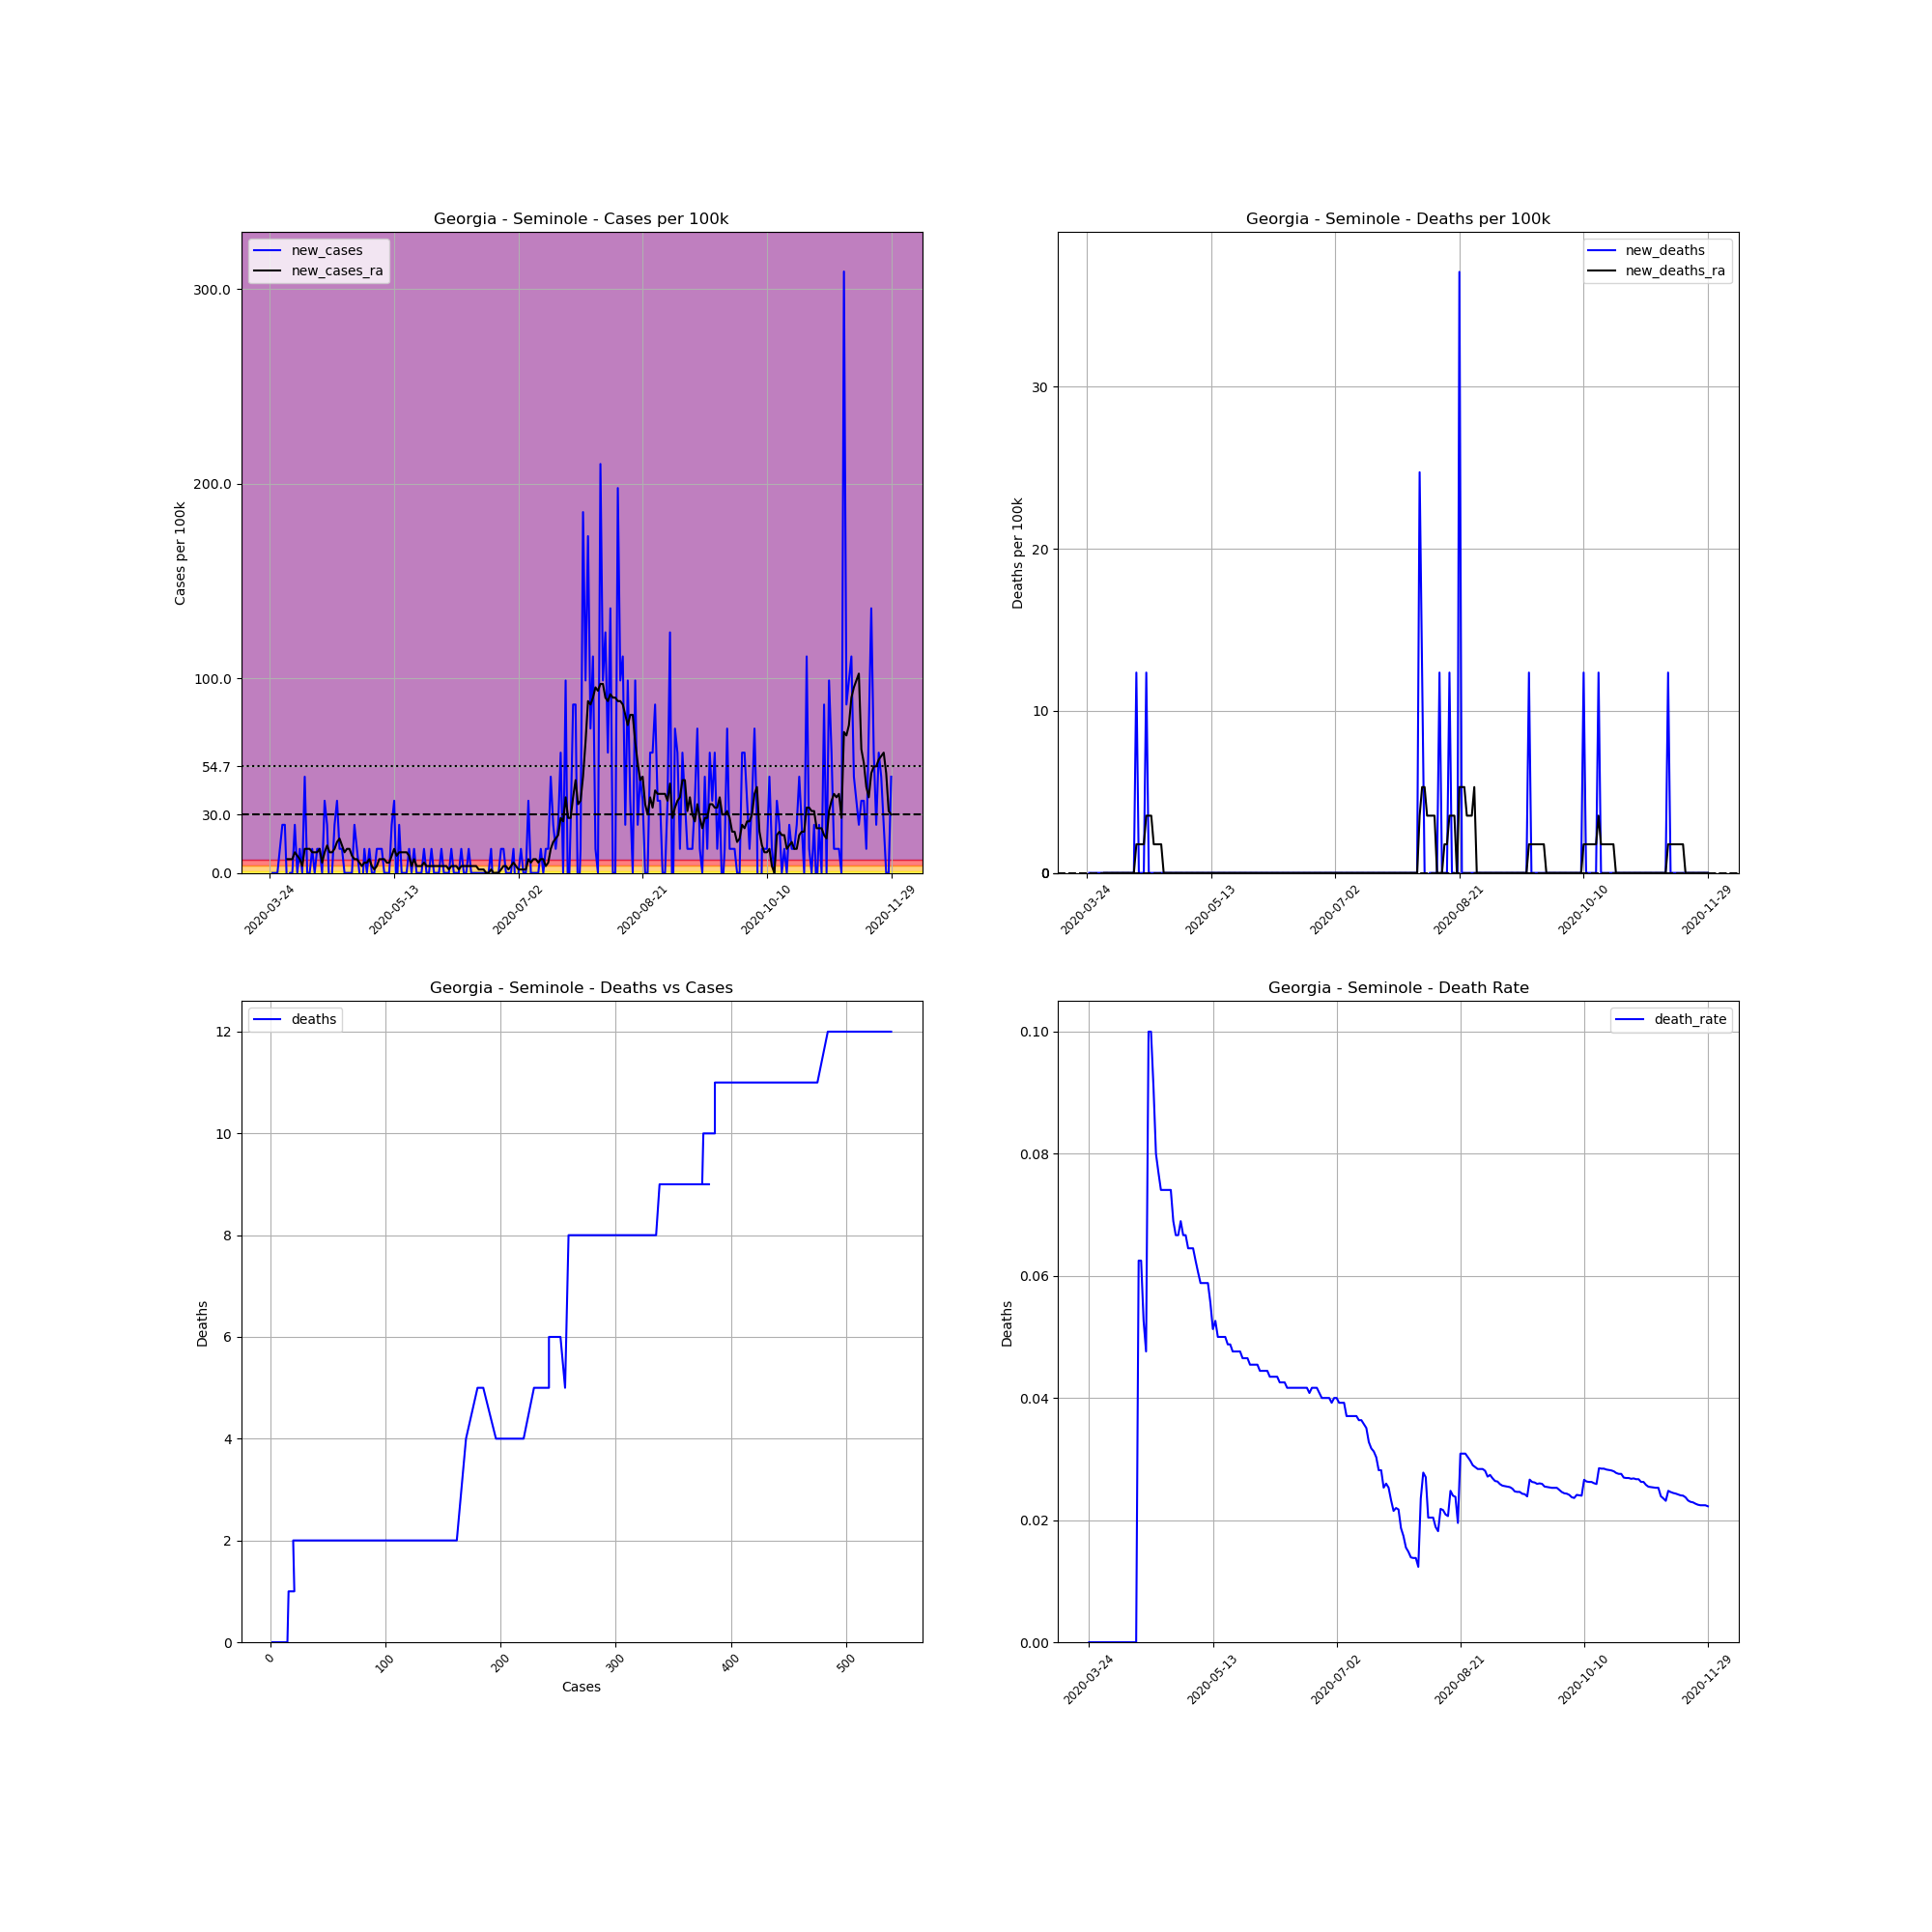

The file beside this chart, header and first rows:
, date, county, state, fips, cases, deaths, COUNTY, STNAME, CTYNAME, POPESTIMATE2019, cases_per_100k, deaths_per_100k, death_rate, new_cases, new_deaths, new_cases_ra, new_deaths_ra
319300, 2020-03-24, Seminole, Georgia, 13253, 2, 0.0, 253, Georgia, Seminole, 8090, 24.72, 0.0, 0.0, , , , 
319301, 2020-03-25, Seminole, Georgia, 13253, 2, 0.0, 253, Georgia, Seminole, 8090, 24.72, 0.0, 0.0, 0.0, 0.0, , 
319302, 2020-03-26, Seminole, Georgia, 13253, 2, 0.0, 253, Georgia, Seminole, 8090, 24.72, 0.0, 0.0, 0.0, 0.0, , 
319303, 2020-03-27, Seminole, Georgia, 13253, 2, 0.0, 253, Georgia, Seminole, 8090, 24.72, 0.0, 0.0, 0.0, 0.0, , 
319304, 2020-03-28, Seminole, Georgia, 13253, 3, 0.0, 253, Georgia, Seminole, 8090, 37.08, 0.0, 0.0, 12.36, 0.0, , 
319305, 2020-03-29, Seminole, Georgia, 13253, 5, 0.0, 253, Georgia, Seminole, 8090, 61.8, 0.0, 0.0, 24.72, 0.0, , 
319306, 2020-03-30, Seminole, Georgia, 13253, 7, 0.0, 253, Georgia, Seminole, 8090, 86.53, 0.0, 0.0, 24.72, 0.0, , 
319307, 2020-03-31, Seminole, Georgia, 13253, 6, 0.0, 253, Georgia, Seminole, 8090, 74.17, 0.0, 0.0, -12.36, 0.0, 7.063, 0.0
319308, 2020-04-01, Seminole, Georgia, 13253, 6, 0.0, 253, Georgia, Seminole, 8090, 74.17, 0.0, 0.0, 0.0, 0.0, 7.063, 0.0
319309, 2020-04-02, Seminole, Georgia, 13253, 6, 0.0, 253, Georgia, Seminole, 8090, 74.17, 0.0, 0.0, 0.0, 0.0, 7.063, 0.0
319310, 2020-04-03, Seminole, Georgia, 13253, 8, 0.0, 253, Georgia, Seminole, 8090, 98.89, 0.0, 0.0, 24.72, 0.0, 10.6, 0.0
319311, 2020-04-04, Seminole, Georgia, 13253, 8, 0.0, 253, Georgia, Seminole, 8090, 98.89, 0.0, 0.0, 0.0, 0.0, 8.829, 0.0
319312, 2020-04-05, Seminole, Georgia, 13253, 9, 0.0, 253, Georgia, Seminole, 8090, 111.2, 0.0, 0.0, 12.36, 0.0, 7.063, 0.0
319313, 2020-04-06, Seminole, Georgia, 13253, 9, 0.0, 253, Georgia, Seminole, 8090, 111.2, 0.0, 0.0, 0.0, 0.0, 3.532, 0.0
319314, 2020-04-07, Seminole, Georgia, 13253, 13, 0.0, 253, Georgia, Seminole, 8090, 160.7, 0.0, 0.0, 49.44, 0.0, 12.36, 0.0
319315, 2020-04-08, Seminole, Georgia, 13253, 13, 0.0, 253, Georgia, Seminole, 8090, 160.7, 0.0, 0.0, 0.0, 0.0, 12.36, 0.0
319316, 2020-04-09, Seminole, Georgia, 13253, 13, 0.0, 253, Georgia, Seminole, 8090, 160.7, 0.0, 0.0, 0.0, 0.0, 12.36, 0.0
319317, 2020-04-10, Seminole, Georgia, 13253, 14, 0.0, 253, Georgia, Seminole, 8090, 173.1, 0.0, 0.0, 12.36, 0.0, 10.6, 0.0
319318, 2020-04-11, Seminole, Georgia, 13253, 14, 0.0, 253, Georgia, Seminole, 8090, 173.1, 0.0, 0.0, 0.0, 0.0, 10.6, 0.0
319319, 2020-04-12, Seminole, Georgia, 13253, 15, 0.0, 253, Georgia, Seminole, 8090, 185.4, 0.0, 0.0, 12.36, 0.0, 10.6, 0.0
319320, 2020-04-13, Seminole, Georgia, 13253, 16, 1.0, 253, Georgia, Seminole, 8090, 197.8, 12.36, 0.0625, 12.36, 12.36, 12.36, 1.766
319321, 2020-04-14, Seminole, Georgia, 13253, 16, 1.0, 253, Georgia, Seminole, 8090, 197.8, 12.36, 0.0625, 0.0, 0.0, 5.298, 1.766
319322, 2020-04-15, Seminole, Georgia, 13253, 19, 1.0, 253, Georgia, Seminole, 8090, 234.9, 12.36, 0.05263, 37.08, 0.0, 10.6, 1.766
319323, 2020-04-16, Seminole, Georgia, 13253, 21, 1.0, 253, Georgia, Seminole, 8090, 259.6, 12.36, 0.04762, 24.72, 0.0, 14.13, 1.766
319324, 2020-04-17, Seminole, Georgia, 13253, 20, 2.0, 253, Georgia, Seminole, 8090, 247.2, 24.72, 0.1, -12.36, 12.36, 10.6, 3.532
319325, 2020-04-18, Seminole, Georgia, 13253, 20, 2.0, 253, Georgia, Seminole, 8090, 247.2, 24.72, 0.1, 0.0, 0.0, 10.6, 3.532
319326, 2020-04-19, Seminole, Georgia, 13253, 22, 2.0, 253, Georgia, Seminole, 8090, 271.9, 24.72, 0.09091, 24.72, 0.0, 12.36, 3.532
319327, 2020-04-20, Seminole, Georgia, 13253, 25, 2.0, 253, Georgia, Seminole, 8090, 309, 24.72, 0.08, 37.08, 0.0, 15.89, 1.766
319328, 2020-04-21, Seminole, Georgia, 13253, 26, 2.0, 253, Georgia, Seminole, 8090, 321.4, 24.72, 0.07692, 12.36, 0.0, 17.66, 1.766
319329, 2020-04-22, Seminole, Georgia, 13253, 27, 2.0, 253, Georgia, Seminole, 8090, 333.7, 24.72, 0.07407, 12.36, 0.0, 14.13, 1.766
319330, 2020-04-23, Seminole, Georgia, 13253, 27, 2.0, 253, Georgia, Seminole, 8090, 333.7, 24.72, 0.07407, 0.0, 0.0, 10.6, 1.766
319331, 2020-04-24, Seminole, Georgia, 13253, 27, 2.0, 253, Georgia, Seminole, 8090, 333.7, 24.72, 0.07407, 0.0, 0.0, 12.36, 0.0
319332, 2020-04-25, Seminole, Georgia, 13253, 27, 2.0, 253, Georgia, Seminole, 8090, 333.7, 24.72, 0.07407, 0.0, 0.0, 12.36, 0.0
319333, 2020-04-26, Seminole, Georgia, 13253, 27, 2.0, 253, Georgia, Seminole, 8090, 333.7, 24.72, 0.07407, 0.0, 0.0, 8.829, 0.0
319334, 2020-04-27, Seminole, Georgia, 13253, 29, 2.0, 253, Georgia, Seminole, 8090, 358.5, 24.72, 0.06897, 24.72, 0.0, 7.063, 0.0
319335, 2020-04-28, Seminole, Georgia, 13253, 30, 2.0, 253, Georgia, Seminole, 8090, 370.8, 24.72, 0.06667, 12.36, 0.0, 7.063, 0.0
319336, 2020-04-29, Seminole, Georgia, 13253, 30, 2.0, 253, Georgia, Seminole, 8090, 370.8, 24.72, 0.06667, 0.0, 0.0, 5.298, 0.0
319337, 2020-04-30, Seminole, Georgia, 13253, 29, 2.0, 253, Georgia, Seminole, 8090, 358.5, 24.72, 0.06897, -12.36, 0.0, 3.532, 0.0
319338, 2020-05-01, Seminole, Georgia, 13253, 30, 2.0, 253, Georgia, Seminole, 8090, 370.8, 24.72, 0.06667, 12.36, 0.0, 5.298, 0.0
319339, 2020-05-02, Seminole, Georgia, 13253, 30, 2.0, 253, Georgia, Seminole, 8090, 370.8, 24.72, 0.06667, 0.0, 0.0, 5.298, 0.0
319340, 2020-05-03, Seminole, Georgia, 13253, 31, 2.0, 253, Georgia, Seminole, 8090, 383.2, 24.72, 0.06452, 12.36, 0.0, 7.063, 0.0
319341, 2020-05-04, Seminole, Georgia, 13253, 31, 2.0, 253, Georgia, Seminole, 8090, 383.2, 24.72, 0.06452, 0.0, 0.0, 3.532, 0.0
319342, 2020-05-05, Seminole, Georgia, 13253, 31, 2.0, 253, Georgia, Seminole, 8090, 383.2, 24.72, 0.06452, 0.0, 0.0, 1.766, 0.0
319343, 2020-05-06, Seminole, Georgia, 13253, 32, 2.0, 253, Georgia, Seminole, 8090, 395.6, 24.72, 0.0625, 12.36, 0.0, 3.532, 0.0
319344, 2020-05-07, Seminole, Georgia, 13253, 33, 2.0, 253, Georgia, Seminole, 8090, 407.9, 24.72, 0.06061, 12.36, 0.0, 7.063, 0.0
319345, 2020-05-08, Seminole, Georgia, 13253, 34, 2.0, 253, Georgia, Seminole, 8090, 420.3, 24.72, 0.05882, 12.36, 0.0, 7.063, 0.0
319346, 2020-05-09, Seminole, Georgia, 13253, 34, 2.0, 253, Georgia, Seminole, 8090, 420.3, 24.72, 0.05882, 0.0, 0.0, 7.063, 0.0
319347, 2020-05-10, Seminole, Georgia, 13253, 34, 2.0, 253, Georgia, Seminole, 8090, 420.3, 24.72, 0.05882, 0.0, 0.0, 5.298, 0.0
319348, 2020-05-11, Seminole, Georgia, 13253, 34, 2.0, 253, Georgia, Seminole, 8090, 420.3, 24.72, 0.05882, 0.0, 0.0, 5.298, 0.0
319349, 2020-05-12, Seminole, Georgia, 13253, 36, 2.0, 253, Georgia, Seminole, 8090, 445, 24.72, 0.05556, 24.72, 0.0, 8.829, 0.0
319350, 2020-05-13, Seminole, Georgia, 13253, 39, 2.0, 253, Georgia, Seminole, 8090, 482.1, 24.72, 0.05128, 37.08, 0.0, 12.36, 0.0
319351, 2020-05-14, Seminole, Georgia, 13253, 38, 2.0, 253, Georgia, Seminole, 8090, 469.7, 24.72, 0.05263, -12.36, 0.0, 8.829, 0.0
319352, 2020-05-15, Seminole, Georgia, 13253, 40, 2.0, 253, Georgia, Seminole, 8090, 494.4, 24.72, 0.05, 24.72, 0.0, 10.6, 0.0
319353, 2020-05-16, Seminole, Georgia, 13253, 40, 2.0, 253, Georgia, Seminole, 8090, 494.4, 24.72, 0.05, 0.0, 0.0, 10.6, 0.0
319354, 2020-05-17, Seminole, Georgia, 13253, 40, 2.0, 253, Georgia, Seminole, 8090, 494.4, 24.72, 0.05, 0.0, 0.0, 10.6, 0.0
319355, 2020-05-18, Seminole, Georgia, 13253, 40, 2.0, 253, Georgia, Seminole, 8090, 494.4, 24.72, 0.05, 0.0, 0.0, 10.6, 0.0
319356, 2020-05-19, Seminole, Georgia, 13253, 41, 2.0, 253, Georgia, Seminole, 8090, 506.8, 24.72, 0.04878, 12.36, 0.0, 8.829, 0.0
319357, 2020-05-20, Seminole, Georgia, 13253, 41, 2.0, 253, Georgia, Seminole, 8090, 506.8, 24.72, 0.04878, 0.0, 0.0, 3.532, 0.0
319358, 2020-05-21, Seminole, Georgia, 13253, 42, 2.0, 253, Georgia, Seminole, 8090, 519.2, 24.72, 0.04762, 12.36, 0.0, 7.063, 0.0
319359, 2020-05-22, Seminole, Georgia, 13253, 42, 2.0, 253, Georgia, Seminole, 8090, 519.2, 24.72, 0.04762, 0.0, 0.0, 3.532, 0.0
... 191 more rows
